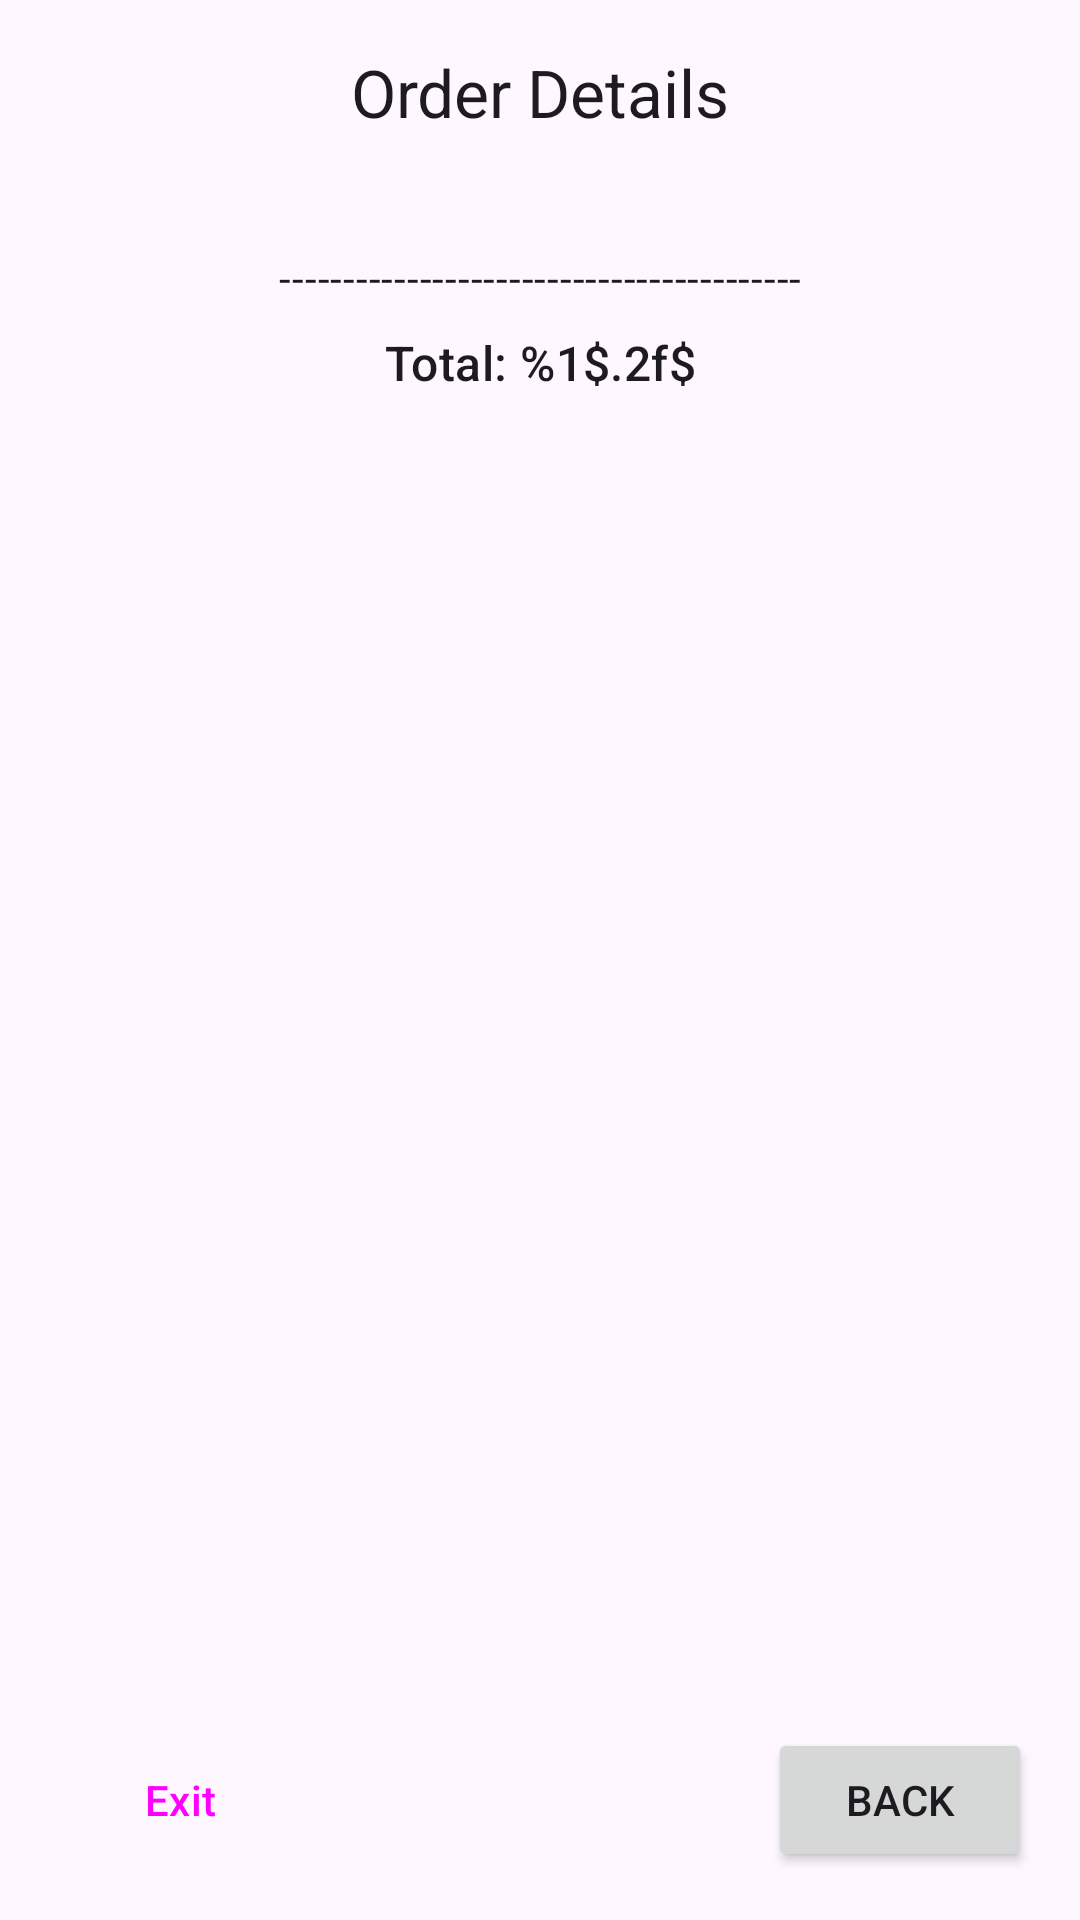

Layout XML and referenced resources for this Android screen:
<!-- AndroidManifest.xml: application theme Theme.MozioTest2 -->
<!-- res/layout/fragment_order_details.xml -->
<?xml version="1.0" encoding="utf-8"?>
<androidx.constraintlayout.widget.ConstraintLayout xmlns:android="http://schemas.android.com/apk/res/android"
    xmlns:app="http://schemas.android.com/apk/res-auto"
    xmlns:tools="http://schemas.android.com/tools"
    android:layout_width="match_parent"
    android:layout_height="match_parent"
    tools:context="moziotest2.ui.details.DetailsFragment">

    <LinearLayout
        android:layout_width="match_parent"
        android:layout_height="wrap_content"
        android:orientation="vertical"
        android:padding="16dp"
        app:layout_constraintEnd_toEndOf="parent"
        app:layout_constraintStart_toStartOf="parent"
        app:layout_constraintTop_toTopOf="parent">

        <TextView
            android:id="@+id/details_text_view"
            style="@style/TextAppearance.Material3.TitleLarge"
            android:layout_width="match_parent"
            android:layout_height="wrap_content"
            android:gravity="center"
            android:text="@string/order_details"
            app:layout_constraintEnd_toEndOf="parent"
            app:layout_constraintStart_toStartOf="parent"
            app:layout_constraintTop_toTopOf="parent" />

        <TextView
            android:id="@+id/selected_flavor_text_view"
            style="@style/TextAppearance.Material3.BodyLarge"
            android:layout_width="match_parent"
            android:layout_height="wrap_content"
            android:layout_marginTop="8dp"
            android:gravity="center"
            app:layout_constraintEnd_toEndOf="parent"
            app:layout_constraintStart_toStartOf="parent"
            app:layout_constraintTop_toTopOf="parent"
            tools:text="Piperoni half - 5$" />

        <TextView
            style="@style/TextAppearance.Material3.BodyMedium"
            android:layout_width="match_parent"
            android:layout_height="wrap_content"
            android:layout_marginTop="8dp"
            android:gravity="center"
            android:text="@string/line"
            app:layout_constraintEnd_toEndOf="parent"
            app:layout_constraintStart_toStartOf="parent"
            app:layout_constraintTop_toTopOf="parent" />

        <TextView
            android:id="@+id/total_text_view"
            style="@style/TextAppearance.Material3.TitleMedium"
            android:layout_width="match_parent"
            android:layout_height="wrap_content"
            android:layout_marginTop="8dp"
            android:gravity="center"
            android:text="@string/details_total"
            app:layout_constraintEnd_toEndOf="parent"
            app:layout_constraintStart_toStartOf="parent"
            app:layout_constraintTop_toTopOf="parent" />

    </LinearLayout>

    <Button
        android:id="@+id/back_btn"
        android:layout_width="wrap_content"
        android:layout_height="wrap_content"
        android:layout_marginEnd="16dp"
        android:layout_marginBottom="16dp"
        android:text="@string/back"
        app:layout_constraintBottom_toBottomOf="parent"
        app:layout_constraintEnd_toEndOf="parent" />

    <Button
        android:id="@+id/exit_btn"
        style="@style/Widget.Material3.Button.OutlinedButton"
        android:layout_width="wrap_content"
        android:layout_height="wrap_content"
        android:layout_marginStart="16dp"
        android:layout_marginBottom="16dp"
        android:text="@string/exit"
        app:layout_constraintBottom_toBottomOf="parent"
        app:layout_constraintStart_toStartOf="parent" />
</androidx.constraintlayout.widget.ConstraintLayout>
<!-- resources referenced by this layout -->
<resources>
  <string name="back">Back</string>
  <string name="details_total">Total: %1$.2f$</string>
  <string name="exit">Exit</string>
  <string name="line">-----------------------------------------</string>
  <string name="order_details">Order Details</string>
  <style name="Theme.MozioTest2" parent="Base.Theme.MozioTest2" />
  <style name="Base.Theme.MozioTest2" parent="Theme.Material3.DayNight.NoActionBar">
          
          
      </style>
</resources>
